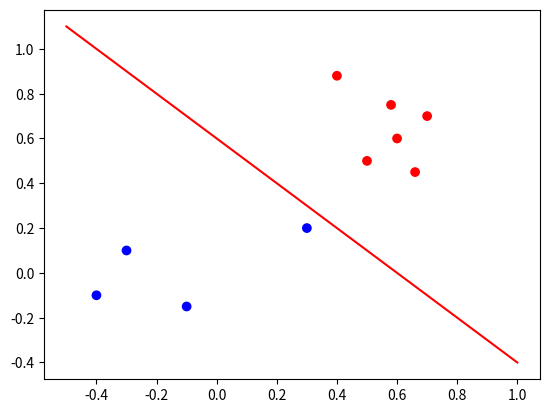
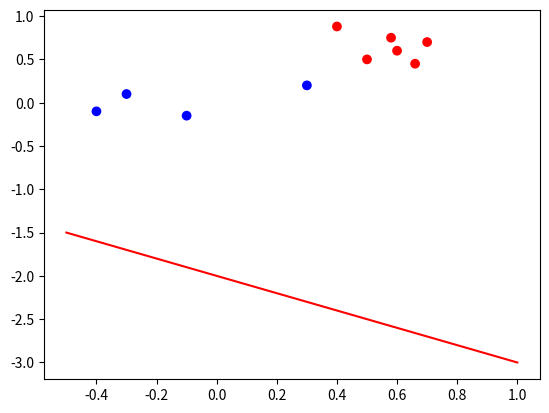
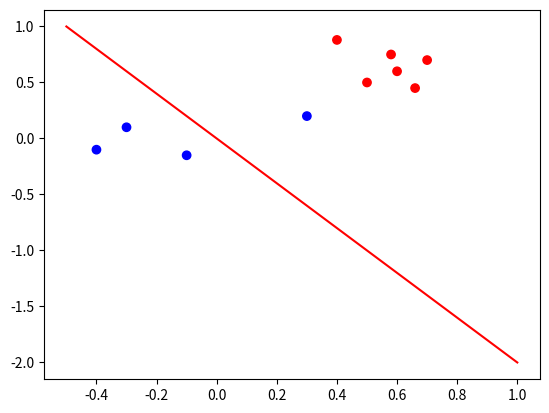
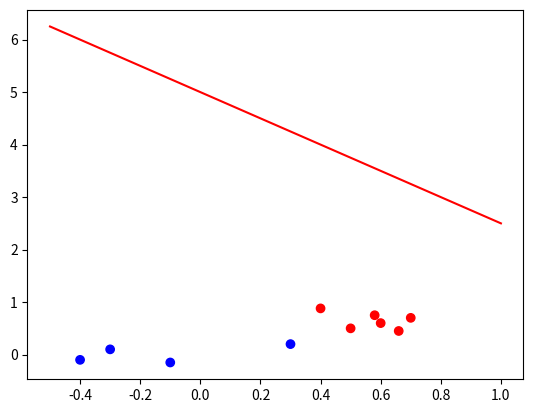
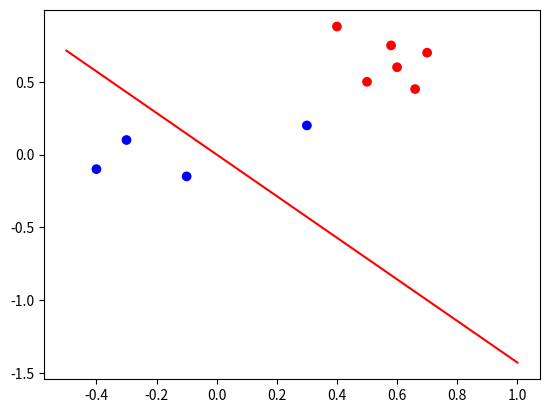
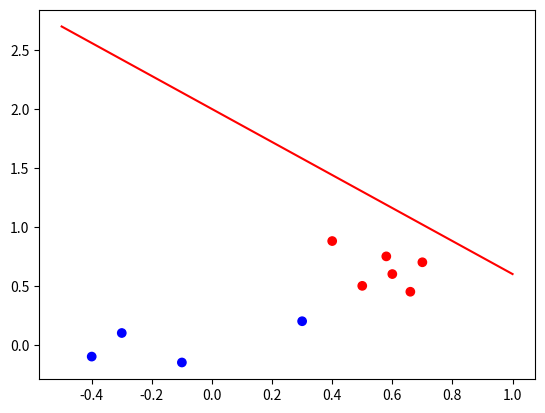
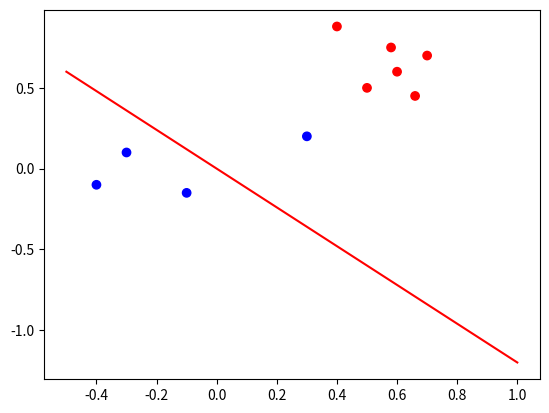
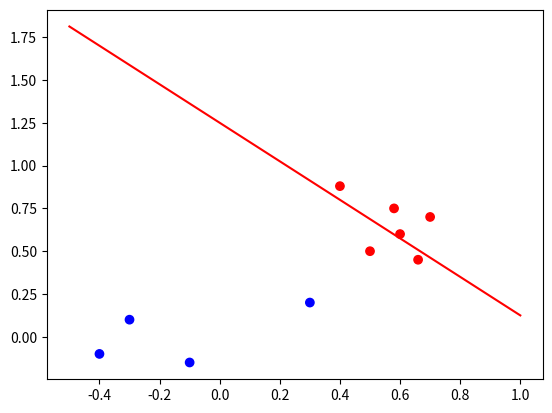
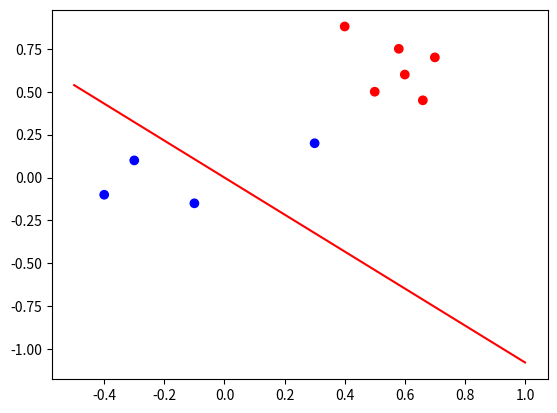
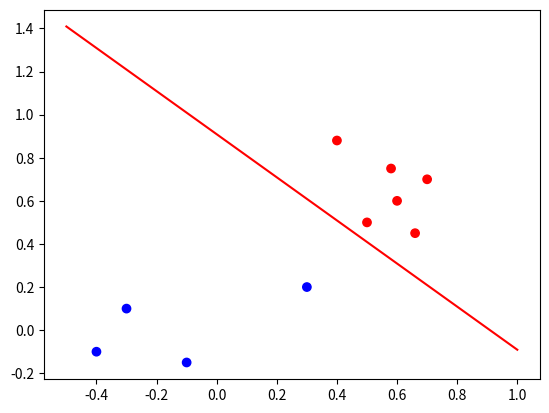

Python code for these plots, in order:
import matplotlib.pyplot as plt
import matplotlib.lines as mlines
import numpy as np

# x0 (threshold), x1, x2, y
data = [
    [1, 0.5, 0.5, 1],
    [1, 0.6, 0.6, 1],
    [1, 0.7, 0.7, 1],
    [1, 0.4, 0.88, 1],
    [1, 0.66, 0.45, 1],
    [1, 0.58, 0.75, 1],
    [1, -0.3, 0.1, -1],
    [1, -0.4, -0.1, -1],
    [1, 0.3, 0.2, -1],
    [1, -0.1, -0.15, -1]
]
x1 = [x[1] for x in data]
x2 = [x[2] for x in data]
color = ['red' if x[3] is 1 else 'blue' for x in data]

fig, ax = plt.subplots()
ax.scatter(x1, x2, c=color)
x = np.linspace(-0.5, 1, 2)
y = -1*x + 0.6 #f
ax.plot(x, y, '-r')

print("target function")
print("y = {}x + ({})".format(-1, 0.6))

w_hist = []
w = [0, 0, 0]
converged = False
step = 1

while not converged:
    predictions = []
    for x in data:
        if sum(w[i]*x[i] for i in range(3)) > 0:
            predictions.append(1)
        else:
            predictions.append(-1)
    for i in range(len(predictions)):
        if predictions[i] != data[i][3]:
            for j in range(3):
                w[j] += step*data[i][3]*data[i][j]
            w_hist.append(w.copy())
            break
        elif i == len(predictions)-1:
            converged = True

for w in w_hist:
    if w[2] == 0:
        continue #can't plot a vertical line
        
    print("y = {}x + ({})".format(round(-w[1]/w[2],3), round(-w[0]/w[2],3)))
    
    fig, ax = plt.subplots()
    ax.scatter(x1, x2, c=color)

    x = np.linspace(-0.5, 1, 2)
    y = (-w[1]/w[2])*x + (-w[0]/w[2])
    ax.plot(x, y, '-r')
    plt.show()
    print('\n')